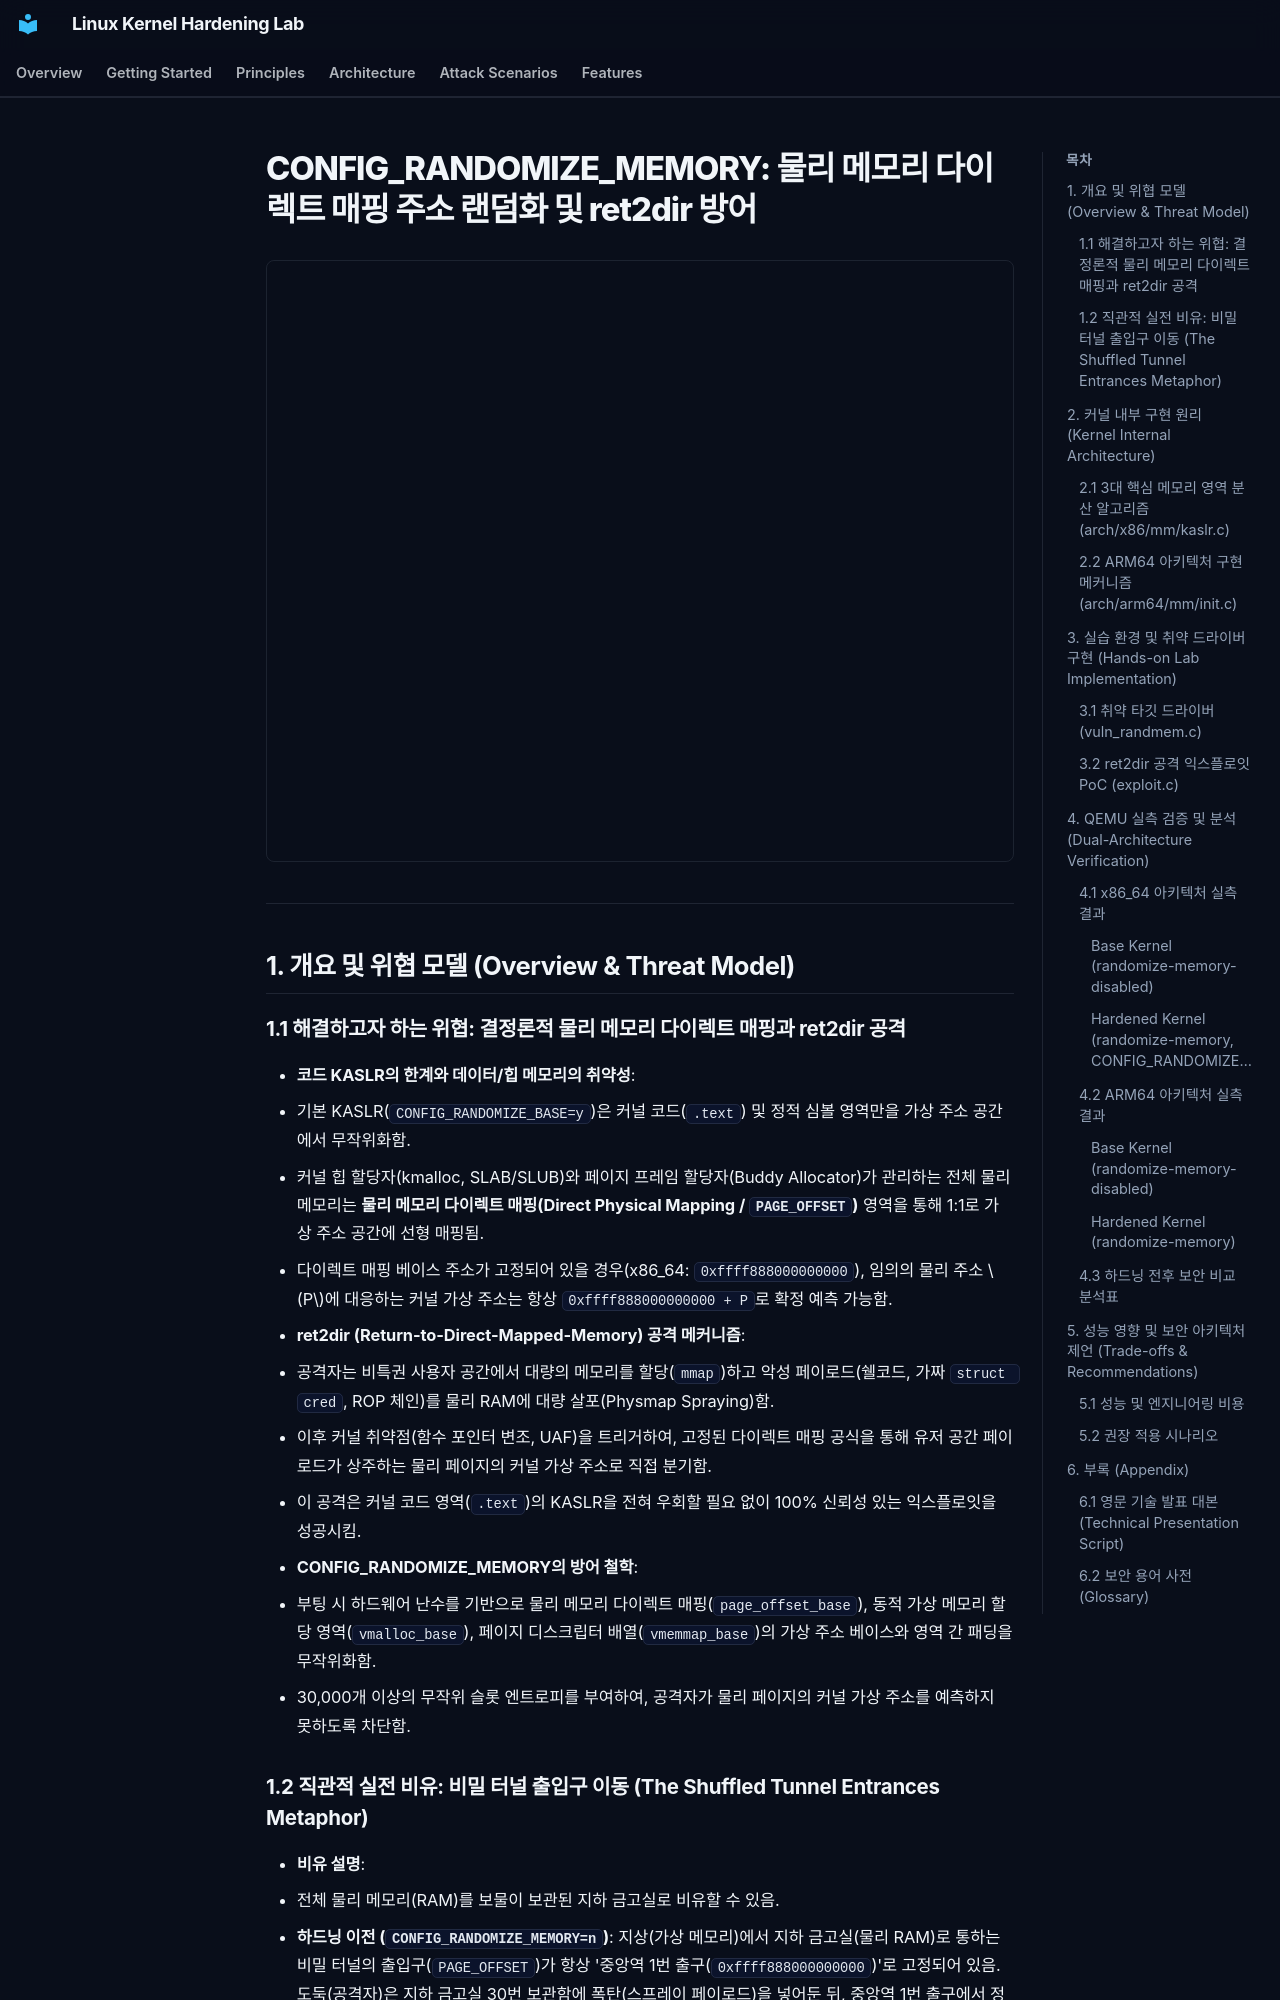

repository: auking45/linux-kernel-hardening-lab · page: ko/features/07-randomize-memory/index.html · generator: mkdocs

# CONFIG_RANDOMIZE_MEMORY: 물리 메모리 다이렉트 매핑 주소 랜덤화 및 ret2dir 방어

<div style="margin: 1.5rem 0; border: 1px solid var(--md-default-fg-color--lightest); border-radius: 8px; overflow: hidden;">
  <iframe src="../../assets/diagrams/randomize-memory/architecture.html" style="width: 100%; height: 600px; border: none; display: block;" title="CONFIG_RANDOMIZE_MEMORY Architecture Diagram"></iframe>
</div>

---

## 1. 개요 및 위협 모델 (Overview & Threat Model)

### 1.1 해결하고자 하는 위협: 결정론적 물리 메모리 다이렉트 매핑과 ret2dir 공격

- **코드 KASLR의 한계와 데이터/힙 메모리의 취약성**:
  - 기본 KASLR(`CONFIG_RANDOMIZE_BASE=y`)은 커널 코드(`.text`) 및 정적 심볼 영역만을 가상 주소 공간에서 무작위화함.
  - 커널 힙 할당자(kmalloc, SLAB/SLUB)와 페이지 프레임 할당자(Buddy Allocator)가 관리하는 전체 물리 메모리는 **물리 메모리 다이렉트 매핑(Direct Physical Mapping / `PAGE_OFFSET`)** 영역을 통해 1:1로 가상 주소 공간에 선형 매핑됨.
  - 다이렉트 매핑 베이스 주소가 고정되어 있을 경우(x86_64: `0xffff888000000000`), 임의의 물리 주소 $P$에 대응하는 커널 가상 주소는 항상 `0xffff888000000000 + P`로 확정 예측 가능함.
- **ret2dir (Return-to-Direct-Mapped-Memory) 공격 메커니즘**:
  - 공격자는 비특권 사용자 공간에서 대량의 메모리를 할당(`mmap`)하고 악성 페이로드(쉘코드, 가짜 `struct cred`, ROP 체인)를 물리 RAM에 대량 살포(Physmap Spraying)함.
  - 이후 커널 취약점(함수 포인터 변조, UAF)을 트리거하여, 고정된 다이렉트 매핑 공식을 통해 유저 공간 페이로드가 상주하는 물리 페이지의 커널 가상 주소로 직접 분기함.
  - 이 공격은 커널 코드 영역(`.text`)의 KASLR을 전혀 우회할 필요 없이 100% 신뢰성 있는 익스플로잇을 성공시킴.
- **CONFIG_RANDOMIZE_MEMORY의 방어 철학**:
  - 부팅 시 하드웨어 난수를 기반으로 물리 메모리 다이렉트 매핑(`page_offset_base`), 동적 가상 메모리 할당 영역(`vmalloc_base`), 페이지 디스크립터 배열(`vmemmap_base`)의 가상 주소 베이스와 영역 간 패딩을 무작위화함.
  - 30,000개 이상의 무작위 슬롯 엔트로피를 부여하여, 공격자가 물리 페이지의 커널 가상 주소를 예측하지 못하도록 차단함.

### 1.2 직관적 실전 비유: 비밀 터널 출입구 이동 (The Shuffled Tunnel Entrances Metaphor)

- **비유 설명**:
  - 전체 물리 메모리(RAM)를 보물이 보관된 지하 금고실로 비유할 수 있음.
  - **하드닝 이전 (`CONFIG_RANDOMIZE_MEMORY=n`)**: 지상(가상 메모리)에서 지하 금고실(물리 RAM)로 통하는 비밀 터널의 출입구(`PAGE_OFFSET`)가 항상 '중앙역 1번 출구(`0xffff888000000000`)'로 고정되어 있음. 도둑(공격자)은 지하 금고실 30번 보관함에 폭탄(스프레이 페이로드)을 넣어둔 뒤, 중앙역 1번 출구에서 정확히 30미터 직진하는 통로를 타고 침투하여 금고를 폭파함.
  - **하드닝 적용 (`CONFIG_RANDOMIZE_MEMORY=y`)**: 비밀 터널 출입구의 위치가 매일 밤(부팅할 때마다) 도시 전역의 수만 개 후보지 중 하나(`page_offset_base`)로 무작위 변경됨. 도둑이 과거의 중앙역 1번 출구 좌표로 진입하면 옹벽(Unmapped Virtual Hole)에 부딪혀 즉각 체포(Page Fault)됨.

---

## 2. 커널 내부 구현 원리 (Kernel Internal Architecture)
